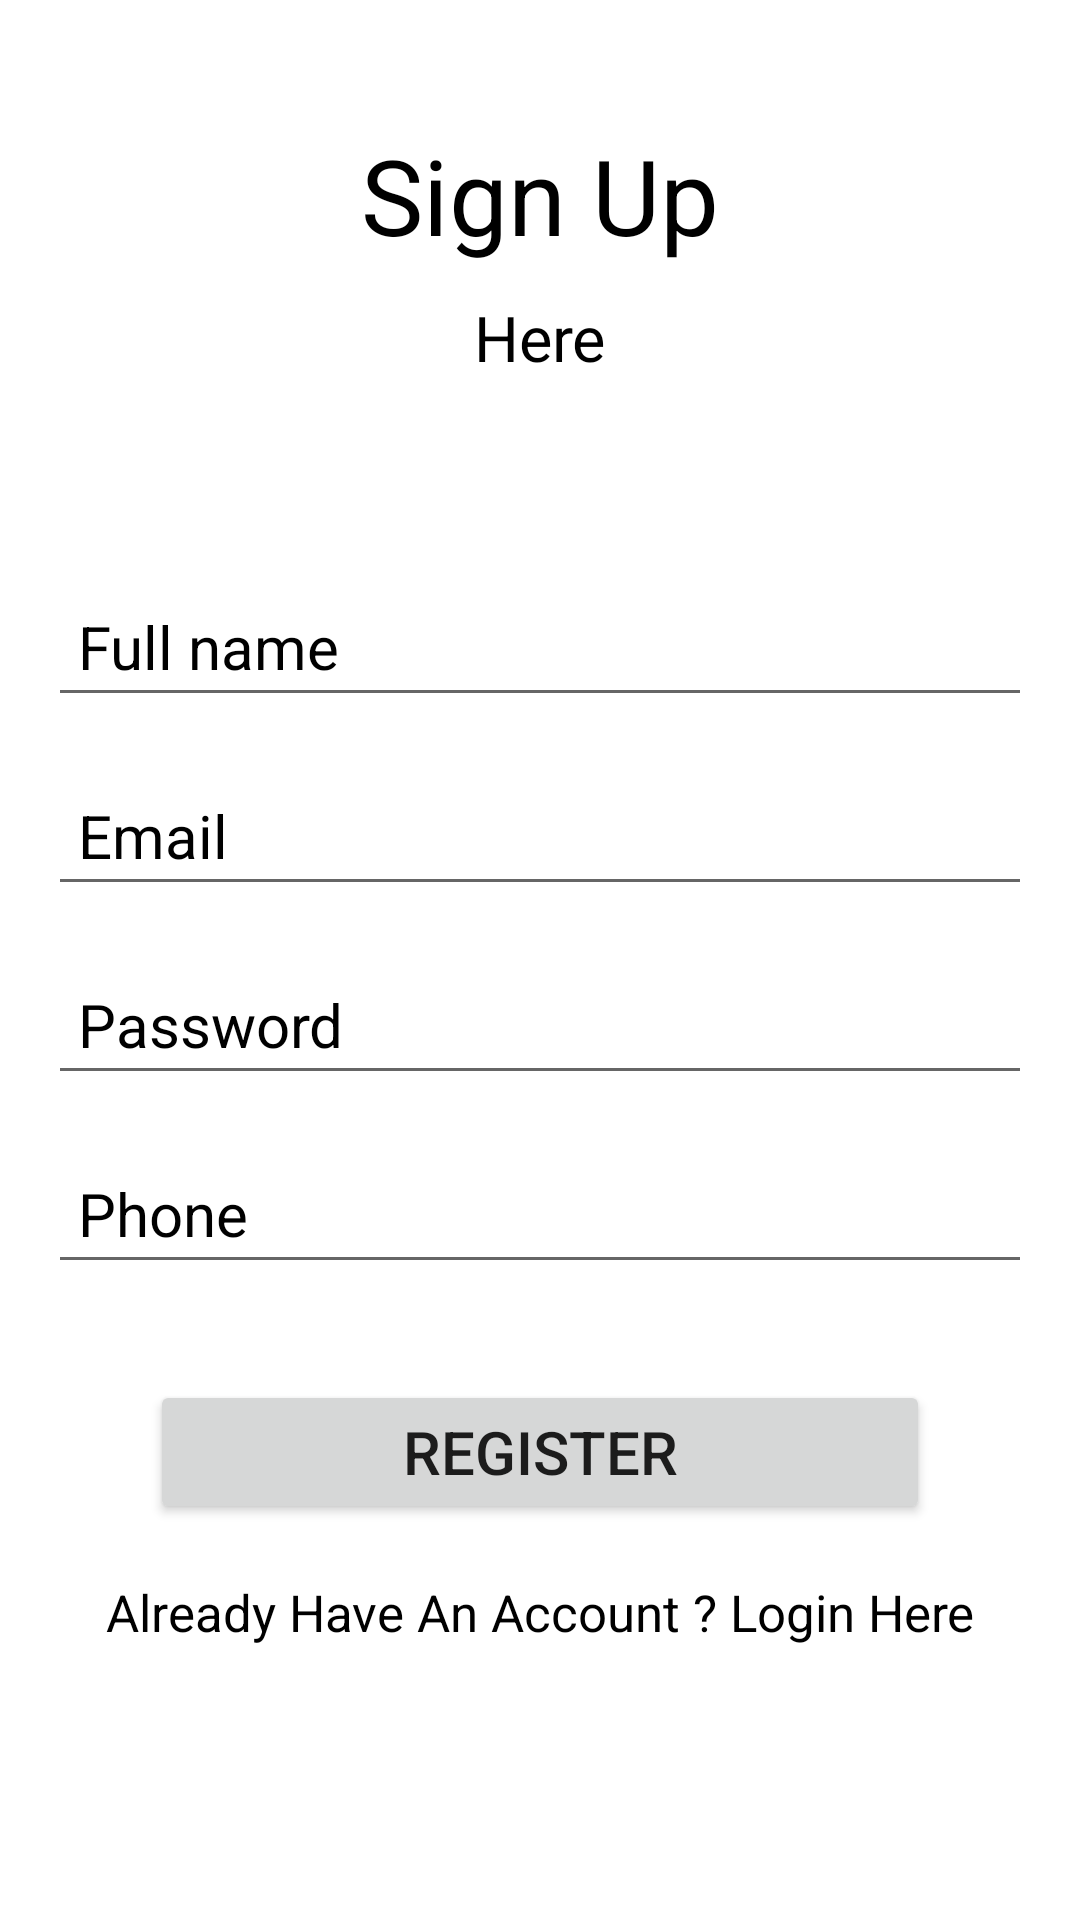

Layout XML and referenced resources for this Android screen:
<!-- AndroidManifest.xml: application theme Theme.Loginpage -->
<!-- res/layout/activity_register.xml -->
<?xml version="1.0" encoding="utf-8"?>
<androidx.constraintlayout.widget.ConstraintLayout xmlns:android="http://schemas.android.com/apk/res/android"
    xmlns:app="http://schemas.android.com/apk/res-auto"
    xmlns:tools="http://schemas.android.com/tools"
    android:layout_width="match_parent"
    android:layout_height="match_parent"

    tools:context=".register">

    <TextView
        android:id="@+id/textView"
        android:layout_width="wrap_content"
        android:layout_height="wrap_content"
        android:text="Sign Up"
        android:textColor="@color/black"
        android:textSize="35sp"
        app:layout_constraintBottom_toBottomOf="parent"
        app:layout_constraintEnd_toEndOf="parent"
        app:layout_constraintStart_toStartOf="parent"
        app:layout_constraintTop_toTopOf="parent"
        app:layout_constraintVertical_bias="0.07"
        />
    <TextView
        android:id="@+id/textView2"
        android:layout_width="wrap_content"
        android:layout_height="wrap_content"
        android:layout_marginTop="10dp"
        android:text="Here"
        android:textColor="@color/black"
        android:textSize="21dp"
        app:layout_constraintEnd_toEndOf="parent"
        app:layout_constraintStart_toStartOf="parent"
        app:layout_constraintTop_toBottomOf="@+id/textView"

        />

    <EditText
        android:id="@+id/fullname"
        android:layout_width="0dp"
        android:layout_height="wrap_content"
        android:layout_marginStart="16dp"
        android:layout_marginEnd="16dp"
        android:layout_marginLeft="16dp"
        android:ems="10"
        android:hint="Full name"
        android:inputType="textPersonName"
        android:padding="10dp"
        android:textColor="@color/black"
        android:textColorHint="@color/black"
        android:textSize="20sp"
        app:layout_constraintBottom_toBottomOf="parent"
        app:layout_constraintEnd_toEndOf="parent"
        app:layout_constraintStart_toStartOf="parent"
        app:layout_constraintTop_toBottomOf="@+id/textView2"
        app:layout_constraintVertical_bias="0.13999999"


        />

    <EditText
        android:id="@+id/email"
        android:layout_width="0dp"
        android:layout_height="wrap_content"
        android:layout_marginStart="16dp"
        android:layout_marginEnd="16dp"
        android:layout_marginTop="16dp"
        android:ems="10"
        android:hint="Email"
        android:inputType="textPersonName"
        android:padding="10dp"
        android:textColor="@color/black"
        android:textColorHint="@color/black"
        android:textSize="20sp"
        app:layout_constraintEnd_toEndOf="parent"
        app:layout_constraintStart_toStartOf="parent"
        app:layout_constraintTop_toBottomOf="@+id/fullname"
        />

    <EditText
        android:id="@+id/password"
        android:layout_width="0dp"
        android:layout_height="wrap_content"
        android:layout_marginStart="16dp"
        android:layout_marginEnd="16dp"
        android:layout_marginTop="16dp"
        android:ems="10"
        android:hint="Password"
        android:inputType="textPersonName"
        android:padding="10dp"
        android:textColor="@color/black"
        android:textColorHint="@color/black"
        android:textSize="20sp"
        app:layout_constraintEnd_toEndOf="parent"
        app:layout_constraintStart_toStartOf="parent"
        app:layout_constraintTop_toBottomOf="@+id/email"


        />

    <EditText
        android:id="@+id/phone"
        android:layout_width="0dp"
        android:layout_height="wrap_content"
        android:layout_marginStart="16dp"
        android:layout_marginEnd="16dp"
        android:layout_marginTop="16dp"
        android:ems="10"
        android:hint="Phone"
        android:inputType="textPersonName"
        android:padding="10dp"
        android:textColor="@color/black"
        android:textColorHint="@color/black"
        android:textSize="20sp"
        app:layout_constraintEnd_toEndOf="parent"
        app:layout_constraintStart_toStartOf="parent"
        app:layout_constraintTop_toBottomOf="@+id/password"


        />

    <Button
        android:id="@+id/registerbutton"
        android:layout_width="0dp"
        android:layout_height="wrap_content"
        android:layout_marginStart="50dp"
        android:layout_marginEnd="50dp"
        android:layout_marginTop="32dp"
        android:text="Register"
        android:textSize="20sp"
        android:padding="10dp"
        app:layout_constraintEnd_toEndOf="parent"
        app:layout_constraintStart_toStartOf="parent"
        app:layout_constraintTop_toBottomOf="@+id/phone"

        />

    <TextView
        android:id="@+id/createtext"
        android:layout_width="wrap_content"
        android:layout_height="wrap_content"
        android:layout_marginTop="18dp"
        android:text="Already Have An Account ? Login Here"
        android:textSize="17dp"
        android:textColor="@color/black"
        app:layout_constraintEnd_toEndOf="parent"
        app:layout_constraintStart_toStartOf="parent"
        app:layout_constraintTop_toBottomOf="@+id/registerbutton"

        />

    <ProgressBar
        android:id="@+id/progressbar"
        style="?android:attr/progressBarStyle"
        android:layout_width="wrap_content"
        android:layout_height="wrap_content"
        android:visibility="invisible"
        app:layout_constraintBottom_toBottomOf="parent"
        app:layout_constraintEnd_toEndOf="parent"
        app:layout_constraintStart_toStartOf="parent"
        app:layout_constraintTop_toBottomOf="@+id/createtext"
        app:layout_constraintVertical_bias="0.26"

        />

</androidx.constraintlayout.widget.ConstraintLayout>
<!-- resources referenced by this layout -->
<resources>
  <style name="Theme.Loginpage" parent="Theme.MaterialComponents.DayNight.DarkActionBar">
          
          <item name="colorPrimary">@color/purple_500</item>
          <item name="colorPrimaryVariant">@color/purple_700</item>
          <item name="colorOnPrimary">@color/white</item>
          
          <item name="colorSecondary">@color/teal_200</item>
          <item name="colorSecondaryVariant">@color/teal_700</item>
          <item name="colorOnSecondary">@color/black</item>
          
          <item name="android:statusBarColor" tools:targetApi="21">?attr/colorPrimaryVariant</item>
          
      </style>
  <!-- not gathered from this repository: default colours our renderer supplied (Android Studio template values) -->
  <color name="purple_500">#FF6200EE</color>
  <color name="purple_700">#FF3700B3</color>
  <color name="teal_200">#FF03DAC5</color>
  <color name="teal_700">#FF018786</color>
  <color name="black">#FF000000</color>
  <color name="white">#FFFFFFFF</color>
</resources>
